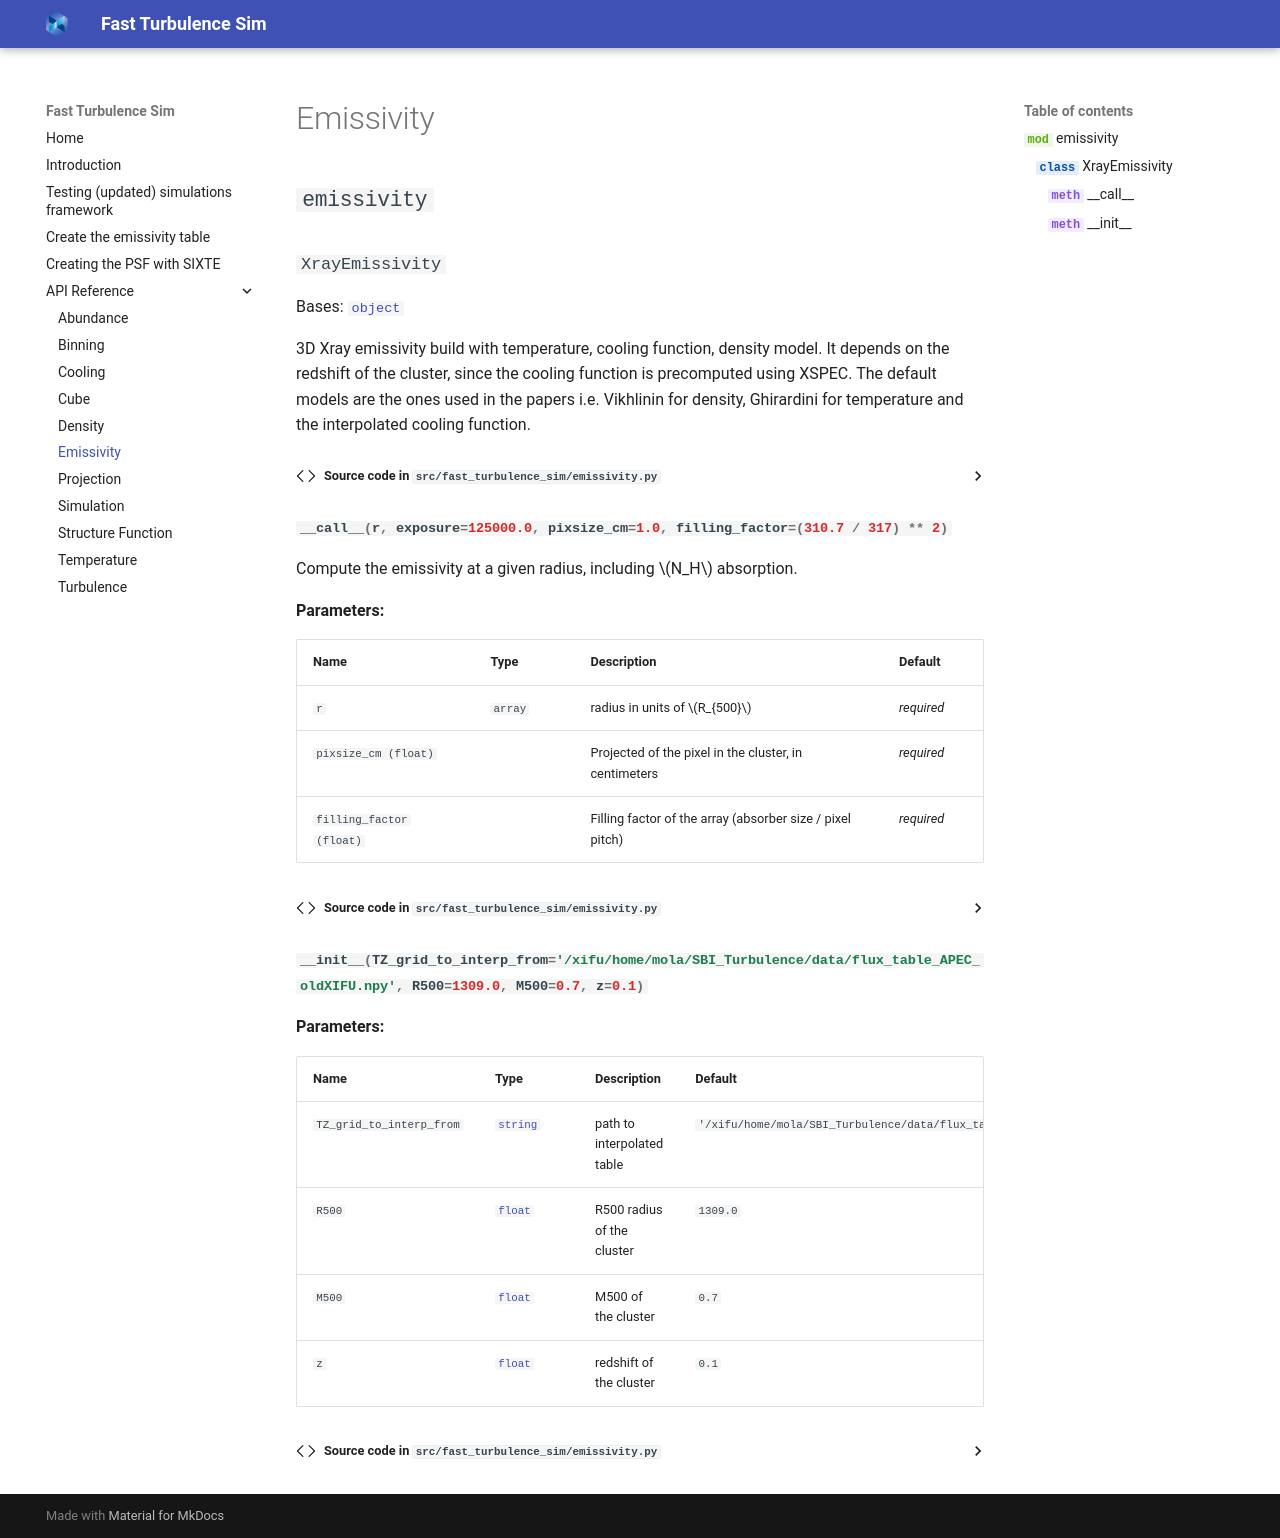

repository: MolinAlexei/fast_turbulence_sim · page: references/emissivity/index.html · generator: mkdocs

::: emissivity
